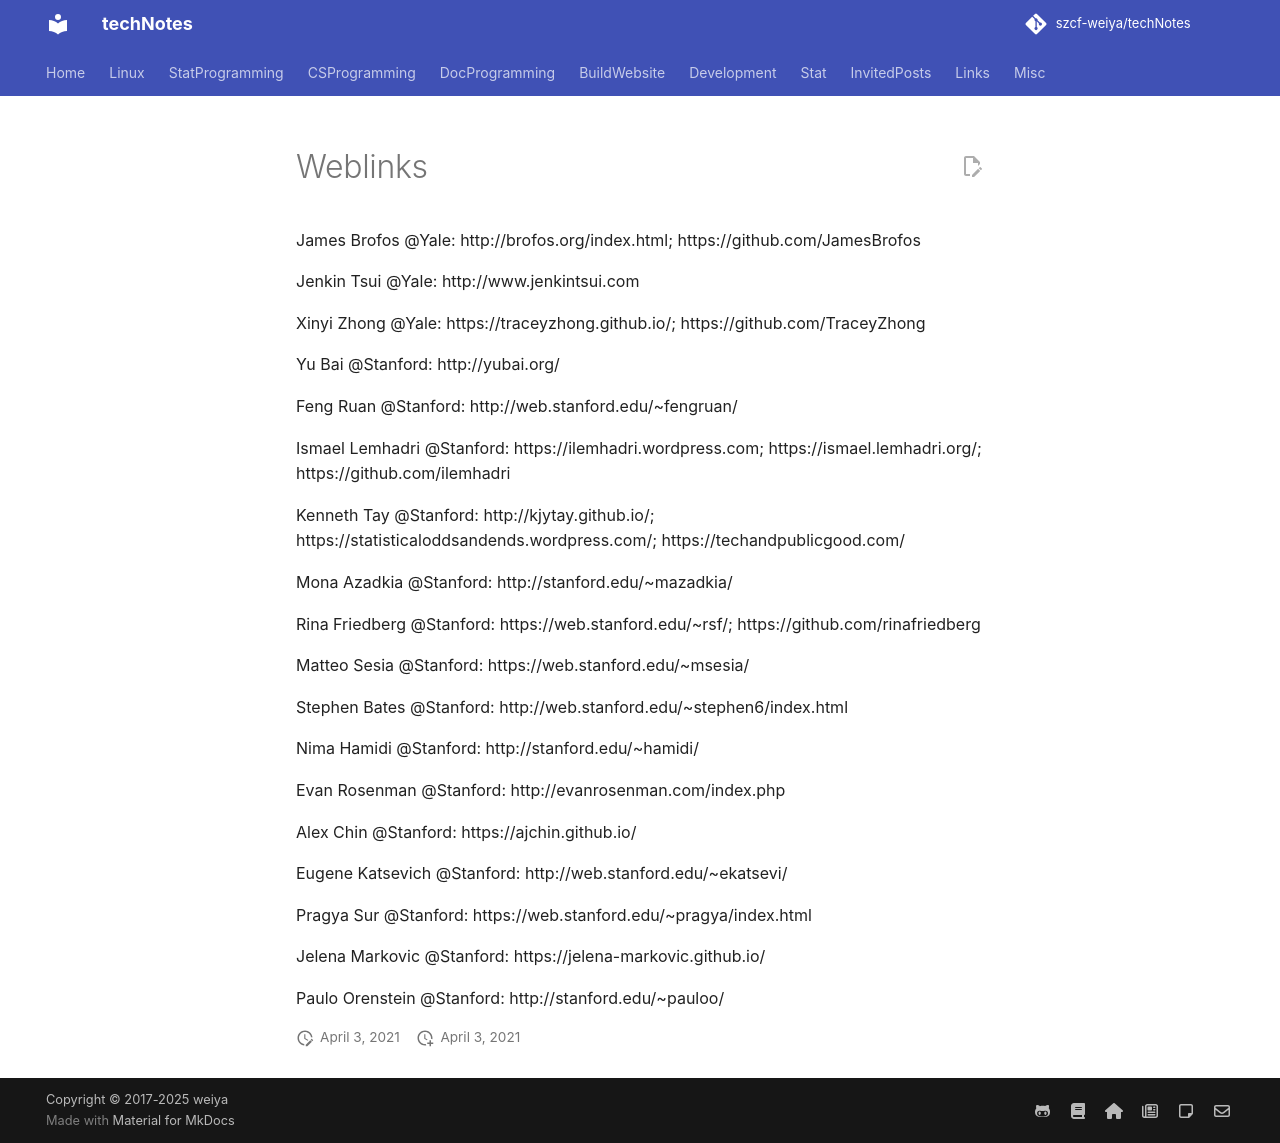

repository: szcf-weiya/techNotes · page: links/weblinks/index.html · generator: mkdocs

James Brofos @Yale: http://brofos.org/index.html; https://github.com/JamesBrofos

Jenkin Tsui @Yale: http://www.jenkintsui.com

Xinyi Zhong @Yale: https://traceyzhong.github.io/; https://github.com/TraceyZhong

Yu Bai @Stanford: http://yubai.org/

Feng Ruan @Stanford: http://web.stanford.edu/~fengruan/

Ismael Lemhadri @Stanford: https://ilemhadri.wordpress.com; https://ismael.lemhadri.org/; https://github.com/ilemhadri


Kenneth Tay @Stanford: http://kjytay.github.io/; https://statisticaloddsandends.wordpress.com/; https://techandpublicgood.com/

Mona Azadkia @Stanford: http://stanford.edu/~mazadkia/

Rina Friedberg @Stanford: https://web.stanford.edu/~rsf/; https://github.com/rinafriedberg

Matteo Sesia @Stanford: https://web.stanford.edu/~msesia/


Stephen Bates @Stanford: http://web.stanford.edu/~stephen6/index.html

Nima Hamidi @Stanford: http://stanford.edu/~hamidi/

Evan Rosenman @Stanford: http://evanrosenman.com/index.php

Alex Chin @Stanford: https://ajchin.github.io/

Eugene Katsevich @Stanford: http://web.stanford.edu/~ekatsevi/

Pragya Sur @Stanford: https://web.stanford.edu/~pragya/index.html

Jelena Markovic @Stanford: https://jelena-markovic.github.io/

Paulo Orenstein @Stanford: http://stanford.edu/~pauloo/
